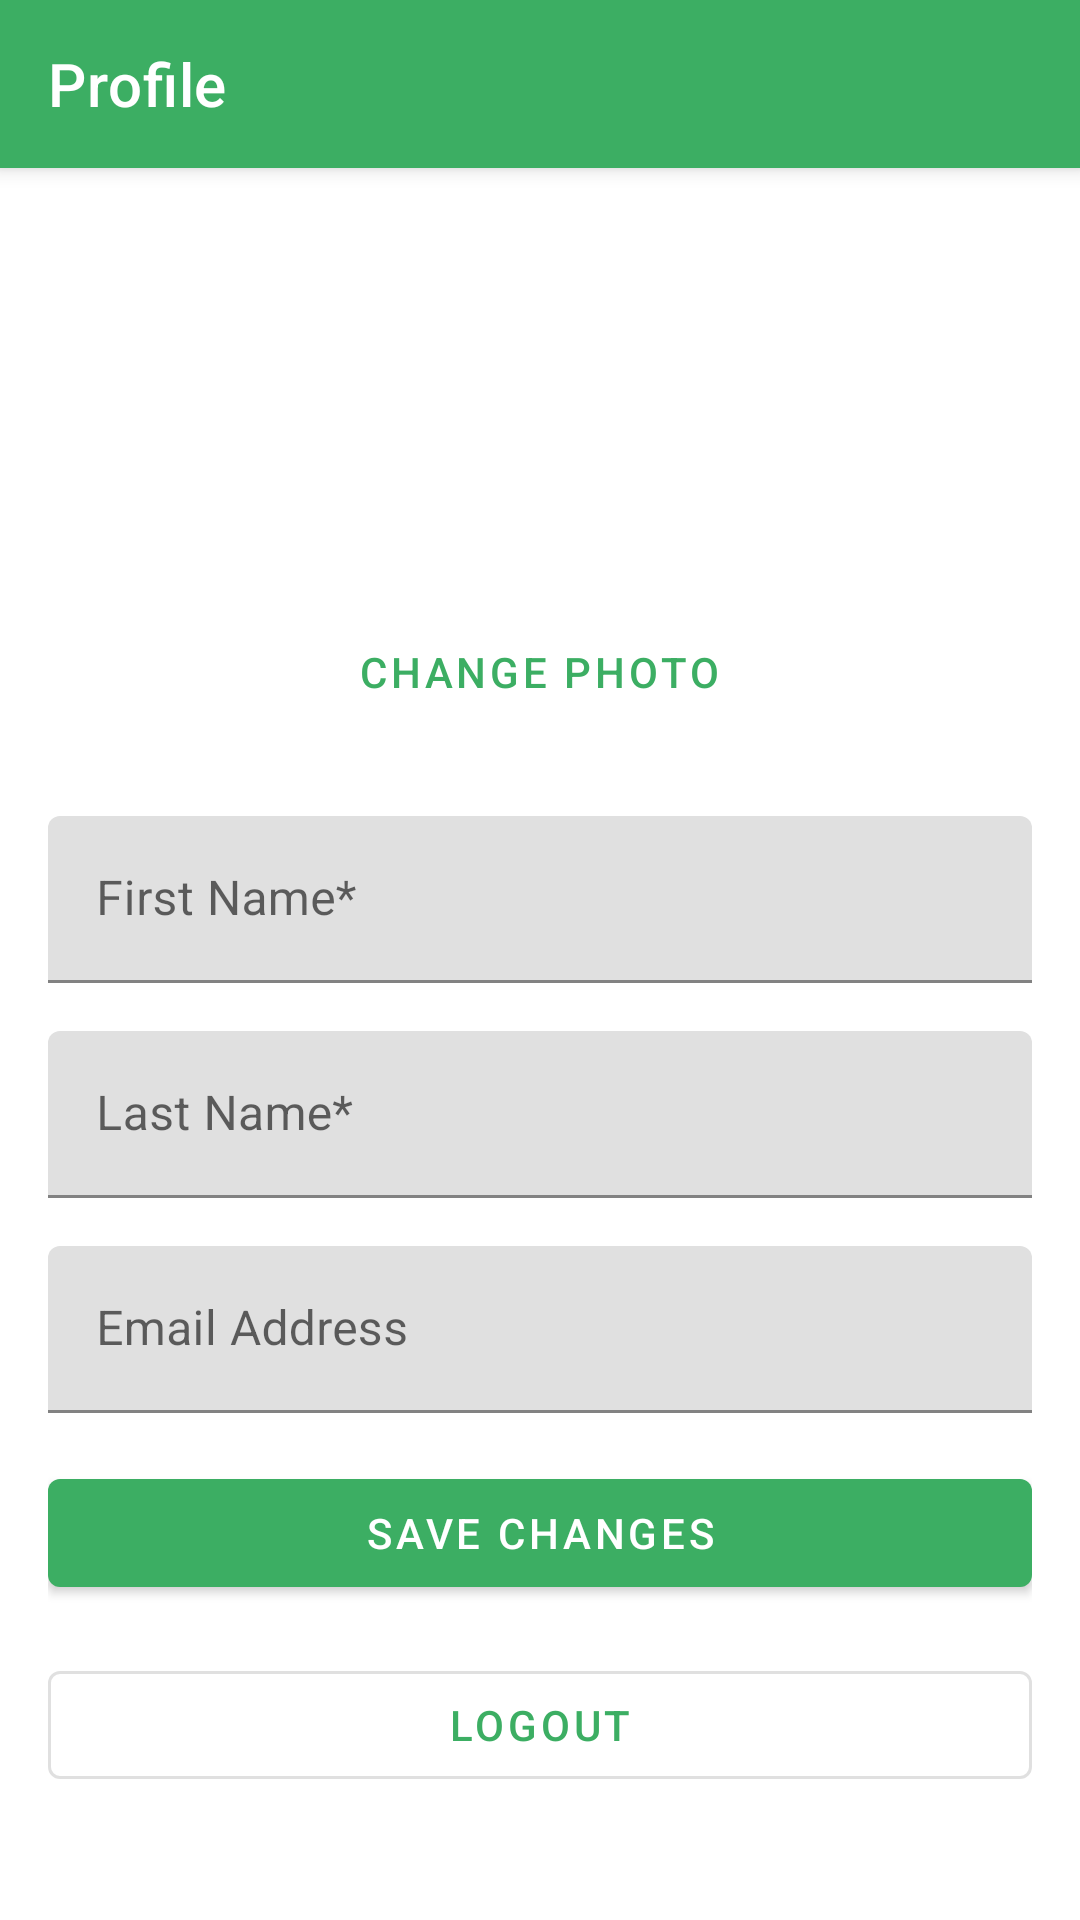

Android layout source for this screen:
<!-- AndroidManifest.xml: application theme Theme.MyLostAndFoundApplication -->
<!-- res/layout/activity_profile.xml -->
<?xml version="1.0" encoding="utf-8"?>
<androidx.coordinatorlayout.widget.CoordinatorLayout xmlns:android="http://schemas.android.com/apk/res/android"
    xmlns:app="http://schemas.android.com/apk/res-auto"
    android:layout_width="match_parent"
    android:layout_height="match_parent">

    <com.google.android.material.appbar.AppBarLayout
        android:layout_width="match_parent"
        android:layout_height="wrap_content">

        <androidx.appcompat.widget.Toolbar
            android:id="@+id/toolbar"
            android:layout_width="match_parent"
            android:layout_height="?attr/actionBarSize"
            android:background="?attr/colorPrimary"
            android:theme="@style/ThemeOverlay.AppCompat.Dark.ActionBar"
            app:title="Profile" />

    </com.google.android.material.appbar.AppBarLayout>

    <LinearLayout
        android:layout_width="match_parent"
        android:layout_height="match_parent"
        android:orientation="vertical"
        android:padding="16dp"
        app:layout_behavior="@string/appbar_scrolling_view_behavior">

        <LinearLayout
            android:layout_width="match_parent"
            android:layout_height="wrap_content"
            android:gravity="center"
            android:orientation="vertical"
            android:layout_marginBottom="24dp">

            <com.google.android.material.imageview.ShapeableImageView
                android:id="@+id/ivProfilePicture"
                android:layout_width="120dp"
                android:layout_height="120dp"
                android:scaleType="centerCrop"
                android:src="@drawable/ic_profile_placeholder"
                app:shapeAppearanceOverlay="@style/CircleImageView"/>

            <com.google.android.material.button.MaterialButton
                android:id="@+id/btnChangePhoto"
                android:layout_width="wrap_content"
                android:layout_height="wrap_content"
                android:layout_marginTop="8dp"
                android:text="Change Photo"
                style="@style/Widget.MaterialComponents.Button.TextButton"/>
        </LinearLayout>

        <com.google.android.material.textfield.TextInputLayout
            android:layout_width="match_parent"
            android:layout_height="wrap_content"
            android:layout_marginBottom="16dp">

            <com.google.android.material.textfield.TextInputEditText
                android:id="@+id/etFirstName"
                android:layout_width="match_parent"
                android:layout_height="wrap_content"
                android:hint="First Name*" />
        </com.google.android.material.textfield.TextInputLayout>

        <com.google.android.material.textfield.TextInputLayout
            android:layout_width="match_parent"
            android:layout_height="wrap_content"
            android:layout_marginBottom="16dp">

            <com.google.android.material.textfield.TextInputEditText
                android:id="@+id/etLastName"
                android:layout_width="match_parent"
                android:layout_height="wrap_content"
                android:hint="Last Name*" />
        </com.google.android.material.textfield.TextInputLayout>

        <com.google.android.material.textfield.TextInputLayout
            android:layout_width="match_parent"
            android:layout_height="wrap_content"
            android:layout_marginBottom="16dp">

            <com.google.android.material.textfield.TextInputEditText
                android:id="@+id/etEmail"
                android:layout_width="match_parent"
                android:layout_height="wrap_content"
                android:enabled="false"
                android:hint="Email Address" />
        </com.google.android.material.textfield.TextInputLayout>

        <com.google.android.material.button.MaterialButton
            android:id="@+id/btnSave"
            android:layout_width="match_parent"
            android:layout_height="wrap_content"
            android:text="Save Changes" />

        <com.google.android.material.button.MaterialButton
            android:id="@+id/btnLogout"
            android:layout_width="match_parent"
            android:layout_height="wrap_content"
            android:layout_marginTop="16dp"
            android:text="Logout"
            style="@style/Widget.MaterialComponents.Button.OutlinedButton"/>

    </LinearLayout>

    <ProgressBar
        android:id="@+id/progressBar"
        android:layout_width="wrap_content"
        android:layout_height="wrap_content"
        android:layout_gravity="center"
        android:visibility="gone" />

</androidx.coordinatorlayout.widget.CoordinatorLayout>
<!-- resources referenced by this layout -->
<resources>
  <style name="CircleImageView" parent="ShapeAppearance.MaterialComponents.SmallComponent">
          <item name="cornerFamily">rounded</item>
          <item name="cornerSize">50%</item>
      </style>
  <style name="Theme.MyLostAndFoundApplication" parent="Theme.MaterialComponents.DayNight.NoActionBar">
          
          <item name="colorPrimary">@color/colorPrimary</item>
          <item name="colorPrimaryVariant">@color/colorPrimaryDark</item>
          <item name="colorOnPrimary">@color/white</item>
          
          <item name="colorSecondary">@color/colorAccent</item>
          <item name="colorSecondaryVariant">@color/colorPrimaryDark</item>
          <item name="colorOnSecondary">@color/white</item>
          
          <item name="android:statusBarColor">?attr/colorPrimaryVariant</item>
          
          <item name="floatingActionButtonStyle">@style/Widget.App.FloatingActionButton</item>
      </style>
  <color name="colorPrimary">@color/green_500</color>
  <color name="colorPrimaryDark">@color/green_700</color>
  <color name="white">#FFFFFFFF</color>
  <color name="colorAccent">@color/green_200</color>
  <style name="Widget.App.FloatingActionButton" parent="Widget.MaterialComponents.FloatingActionButton">
          <item name="materialThemeOverlay">@style/ThemeOverlay.App.FloatingActionButton</item>
      </style>
  <color name="green_500">#FF3CAE63</color>
  <color name="green_700">#FF2E8B4D</color>
  <color name="green_200">#FF80D4A0</color>
  <style name="ThemeOverlay.App.FloatingActionButton" parent="">
          <item name="colorPrimary">@color/colorPrimary</item>
          <item name="colorOnPrimary">@color/white</item>
          <item name="colorSecondary">@color/colorPrimary</item>
          <item name="colorOnSecondary">@color/white</item>
      </style>
</resources>
